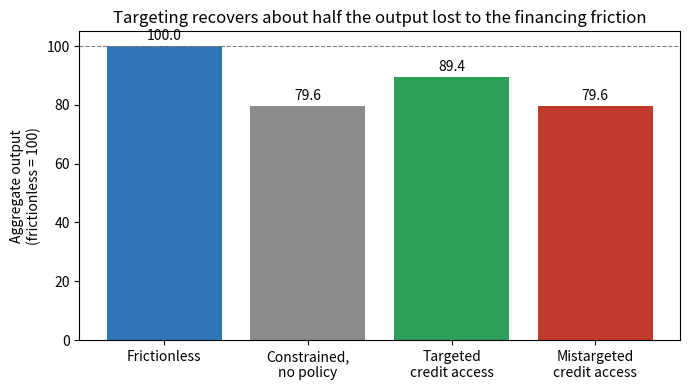
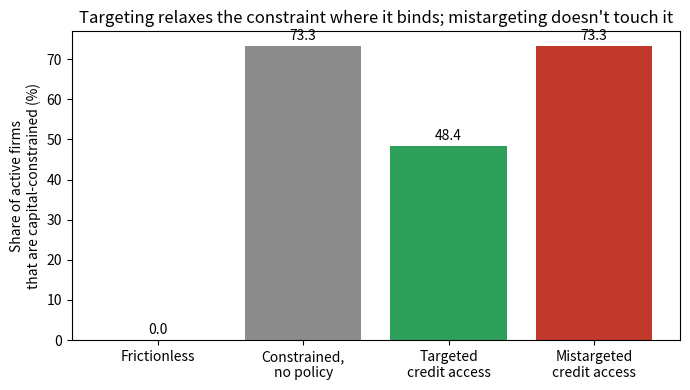

Here is the Python script that generated these plots, in order:
import numpy as np
import pandas as pd
import matplotlib.pyplot as plt
from scipy.optimize import brentq
from scipy.stats import norm

np.set_printoptions(precision=3, suppress=True)

def tauchen(n, rho, sigma, m=3.0):
    sd_z = sigma / np.sqrt(1 - rho**2)
    z_grid = np.linspace(-m * sd_z, m * sd_z, n)
    step = z_grid[1] - z_grid[0]
    Q = np.zeros((n, n))
    for i in range(n):
        mu = rho * z_grid[i]
        for j in range(n):
            if j == 0:
                Q[i, j] = norm.cdf((z_grid[0] - mu + step / 2) / sigma)
            elif j == n - 1:
                Q[i, j] = 1 - norm.cdf((z_grid[-1] - mu - step / 2) / sigma)
            else:
                Q[i, j] = (norm.cdf((z_grid[j] - mu + step/2) / sigma)
                           - norm.cdf((z_grid[j] - mu - step/2) / sigma))
    return z_grid, Q / Q.sum(axis=1, keepdims=True)

N_Z, RHO, SIGMA = 25, 0.90, 0.20          # productivity process
THETA_K, THETA_N = 0.30, 0.35              # capital & labor curvature
R_RATE, BETA = 0.10, 0.85                  # capital rental rate, discount factor
CF, CE, L_SUPPLY = 0.55, 1.10, 1.0         # fixed operating cost, entry cost, labor supply

LAMBDA_BASE, LAMBDA_BOOST = 1.5, 5.0       # collateral multiplier: normal vs. policy-favored
A_VALS = np.array([0.4, 0.8, 1.5, 3.0, 6.0])  # net worth types (independent of talent)

z_grid, Q = tauchen(N_Z, RHO, SIGMA)
s_grid = np.exp(z_grid)

# entrants are drawn from the lower part of the productivity grid
entry_logits = -np.maximum(z_grid, 0) * 2.0 - 0.5 * z_grid**2
nu = np.exp(entry_logits); nu = nu / nu.sum()

def static_choice_credit(p, s, k_max, theta_k=THETA_K, theta_n=THETA_N, r=R_RATE, w=1.0):
    nu_rts = theta_k + theta_n
    gamma = (r * theta_n) / (w * theta_k)
    k_u = (np.maximum(p * s * theta_k * gamma**theta_n, 1e-12) / r) ** (1 / (1 - nu_rts))
    n_u = k_u * gamma

    constrained = k_u > k_max
    k = np.where(constrained, k_max, k_u)
    n_c = (np.maximum(p * s * theta_n * np.maximum(k, 1e-12)**theta_k / w, 1e-12)) ** (1 / (1 - theta_n))
    n = np.where(constrained, n_c, n_u)

    output = s * np.maximum(k, 1e-12)**theta_k * np.maximum(n, 1e-12)**theta_n
    profit = p * output - r * k - w * n
    return k, n, profit, output, constrained

def solve_value_credit(p, k_max, cf=CF, beta=BETA, tol=1e-9, maxit=3000):
    k, n, profit, output, constrained = static_choice_credit(p, s_grid, k_max)
    V = np.zeros(N_Z)
    for _ in range(maxit):
        V_new = profit - cf + beta * (Q @ np.maximum(V, 0.0))
        if np.max(np.abs(V_new - V)) < tol:
            V = V_new
            break
        V = V_new
    return V, V < 0, k, n, profit, output, constrained

def stationary_dist(exit_policy, entry_mass, tol=1e-12, maxit=20000):
    stay = (~exit_policy).astype(float)
    mu = entry_mass.copy()
    for _ in range(maxit):
        mu_new = Q.T @ (stay * mu) + entry_mass
        if np.max(np.abs(mu_new - mu)) < tol:
            return mu_new
        mu = mu_new
    return mu

def solve_equilibrium(k_max_vals, entry_weight, p_bracket=(0.05, 80.0)):
    def free_entry_gap(p):
        return sum(np.sum(w * solve_value_credit(p, k)[0])
                   for k, w in zip(k_max_vals, entry_weight)) - CE
    p_star = brentq(free_entry_gap, *p_bracket, xtol=1e-10)

    labor_d = output = mass = exits = constrained_mass = 0.0
    for k_max, w in zip(k_max_vals, entry_weight):
        V, exit_pol, k, n, profit, out, constr = solve_value_credit(p_star, k_max)
        mu = stationary_dist(exit_pol, w)
        labor_d += np.sum(mu * n); output += np.sum(mu * out)
        mass += np.sum(mu); exits += np.sum(mu * exit_pol)
        constrained_mass += np.sum(mu * constr)

    M = L_SUPPLY / labor_d
    return dict(p=p_star, aggregate_output=M * output, mass=M * mass,
                exit_rate=exits / mass, constrained_share=constrained_mass / mass)

def run(regime):
    if regime == "frictionless":
        return solve_equilibrium([1e6], [nu.copy()])

    n_a = len(A_VALS)
    if regime == "constrained":
        return solve_equilibrium(list(LAMBDA_BASE * A_VALS),
                                  [(1/n_a) * nu.copy() for _ in range(n_a)])

    cdf = np.cumsum(nu)
    favored = (cdf > 0.80) if regime == "targeted" else (cdf <= 0.20)
    k_max_vals, entry_weight = [], []
    for a in A_VALS:
        k_max_vals.append(LAMBDA_BASE * a)
        entry_weight.append(np.where(~favored, nu, 0.0) / n_a)
        k_max_vals.append(LAMBDA_BOOST * a)
        entry_weight.append(np.where(favored, nu, 0.0) / n_a)
    return solve_equilibrium(k_max_vals, entry_weight)

REGIMES = ["frictionless", "constrained", "targeted", "mistargeted"]
results = {r: run(r) for r in REGIMES}
print("solved all four regimes")

Y_f = results["frictionless"]["aggregate_output"]
table = pd.DataFrame({
    r: {"output (% of frictionless)": 100 * results[r]["aggregate_output"] / Y_f,
        "exit rate": results[r]["exit_rate"],
        "share constrained": results[r]["constrained_share"]}
    for r in REGIMES
}).T
print(table.round(3))

labels = ["Frictionless", "Constrained,\nno policy", "Targeted\ncredit access", "Mistargeted\ncredit access"]
vals = [100 * results[r]["aggregate_output"] / Y_f for r in REGIMES]
colors = ["#2E75B6", "#8C8C8C", "#2E9E5B", "#C0392B"]

fig, ax = plt.subplots(figsize=(7, 4))
bars = ax.bar(labels, vals, color=colors)
ax.axhline(100, color="grey", lw=0.8, ls="--")
ax.set_ylabel("Aggregate output\n(frictionless = 100)")
for b, v in zip(bars, vals):
    ax.text(b.get_x() + b.get_width()/2, v + 2, f"{v:.1f}", ha="center")
ax.set_title("Targeting recovers about half the output lost to the financing friction")
plt.tight_layout()
plt.show()

vals2 = [100 * results[r]["constrained_share"] for r in REGIMES]
fig, ax = plt.subplots(figsize=(7, 4))
bars = ax.bar(labels, vals2, color=colors)
ax.set_ylabel("Share of active firms\nthat are capital-constrained (%)")
for b, v in zip(bars, vals2):
    ax.text(b.get_x() + b.get_width()/2, v + 1.5, f"{v:.1f}", ha="center")
ax.set_title("Targeting relaxes the constraint where it binds; mistargeting doesn't touch it")
plt.tight_layout()
plt.show()
